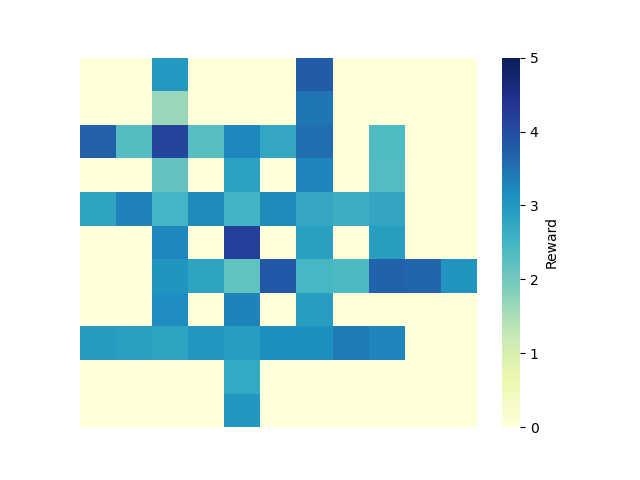

Data behind this chart, as committed beside it:
0, 1, 2, 3, 4, 5, 6, 7, 8, 9, 10
0.0, 0.0, 3.003, 0.0, 0.0, 0.0, 3.773, 0.0, 0.0, 0.0, 0.0
0.0, 0.0, 1.644, 0.0, 0.0, 0.0, 3.459, 0.0, 0.0, 0.0, 0.0
3.723, 2.312, 4.112, 2.282, 3.228, 2.742, 3.546, 0.0, 2.374, 0.0, 0.0
0.0, 0.0, 2.136, 0.0, 2.853, 0.0, 3.263, 0.0, 2.332, 0.0, 0.0
2.812, 3.31, 2.483, 3.2, 2.517, 3.192, 2.773, 2.635, 2.778, 0.0, 0.0
0.0, 0.0, 3.225, 0.0, 4.191, 0.0, 2.881, 0.0, 2.907, 0.0, 0.0
0.0, 0.0, 3.048, 2.815, 2.171, 3.832, 2.445, 2.399, 3.706, 3.651, 3.056
0.0, 0.0, 3.158, 0.0, 3.29, 0.0, 2.929, 0.0, 0.0, 0.0, 0.0
2.955, 2.874, 2.81, 3.028, 2.921, 3.127, 3.126, 3.418, 3.247, 0.0, 0.0
0.0, 0.0, 0.0, 0.0, 2.725, 0.0, 0.0, 0.0, 0.0, 0.0, 0.0
0.0, 0.0, 0.0, 0.0, 3.011, 0.0, 0.0, 0.0, 0.0, 0.0, 0.0
